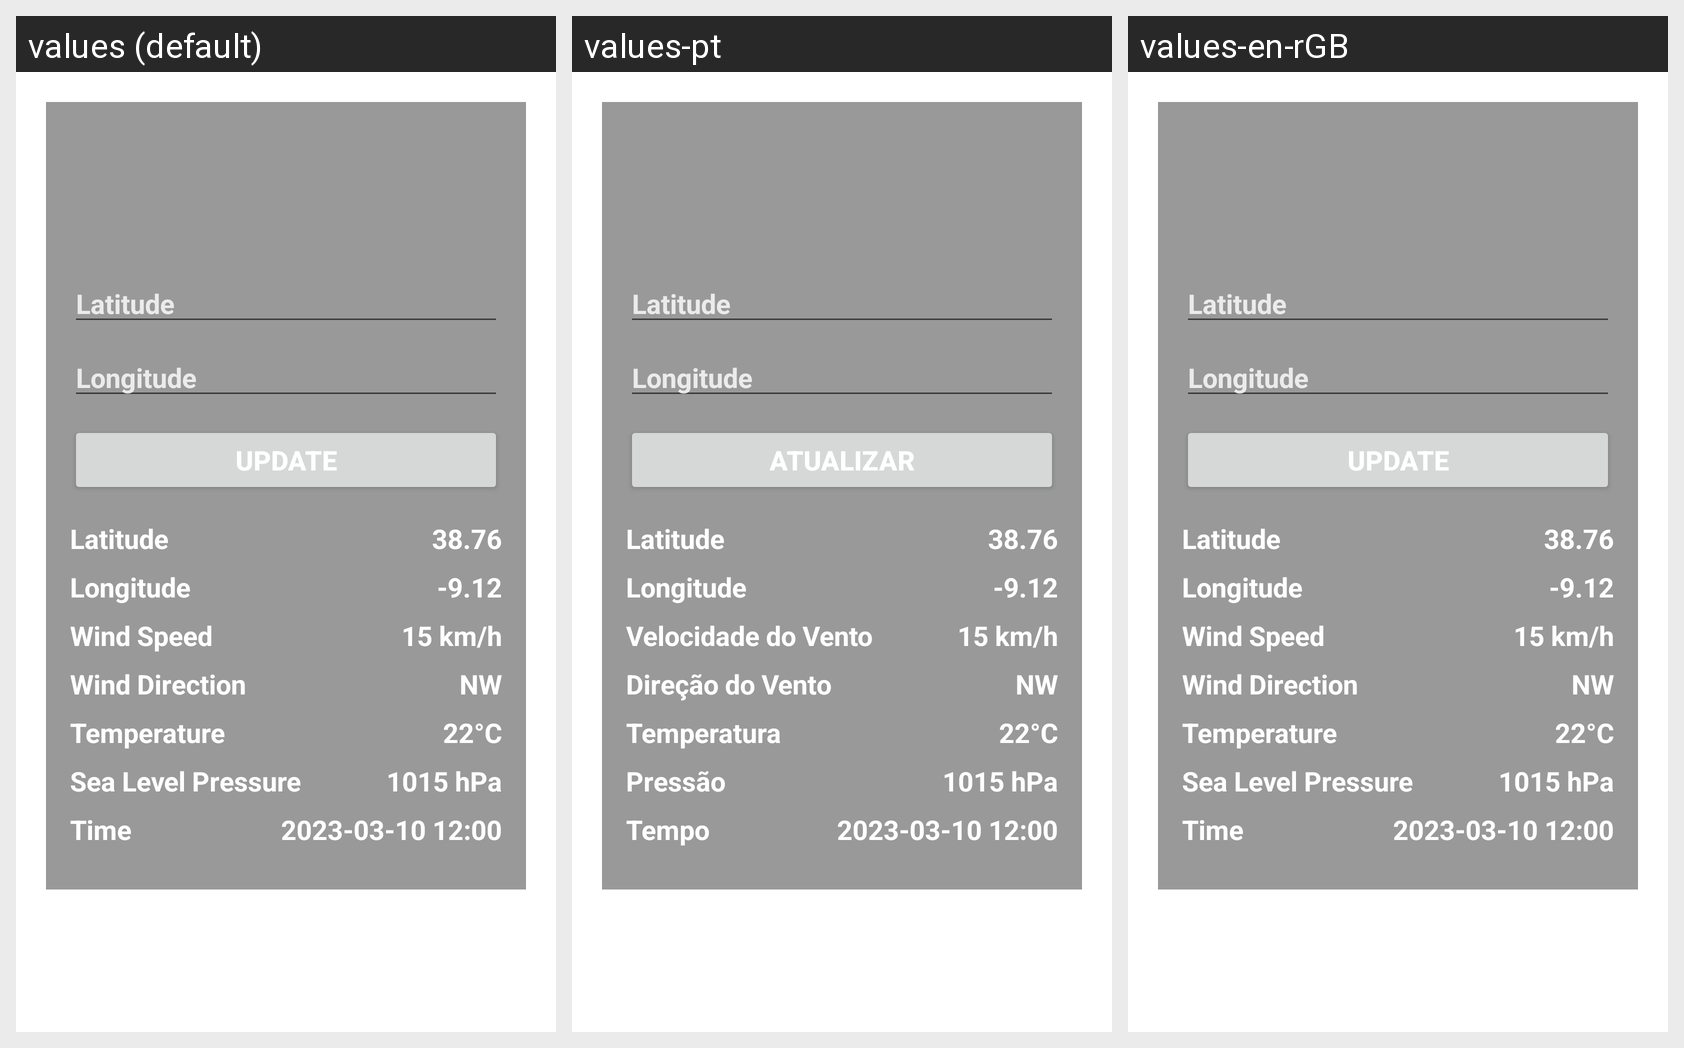

The same Android screen rendered under several of its app's locales, left to right. List the strings drawn on it with the default value and each locale's translation.
Android screen res/layout/activity_main.xml rendered under 3 locales, left to right: values (default), values-pt, values-en-rGB. Device: Nexus 5 (rendered at 1080×1920; each locale shown at half size, 540×960, under a caption strip naming it); theme Theme.CoolWeatherApp.
Strings drawn on this screen, with the default value and each locale's value (text and hints the layout hard-codes, and strings that could not be matched under every locale, appear in the picture but are not listed):

latitude_hint
  values: Latitude
  values-pt: Latitude
  values-en-rGB: Latitude

longitude_hint
  values: Longitude
  values-pt: Longitude
  values-en-rGB: Longitude

update_button
  values: Update
  values-pt: Atualizar
  values-en-rGB: Update

label_latitude
  values: Latitude
  values-pt: Latitude
  values-en-rGB: Latitude

label_longitude
  values: Longitude
  values-pt: Longitude
  values-en-rGB: Longitude

label_wind_speed
  values: Wind Speed
  values-pt: Velocidade do Vento
  values-en-rGB: Wind Speed

label_wind_direction
  values: Wind Direction
  values-pt: Direção do Vento
  values-en-rGB: Wind Direction

label_temperature
  values: Temperature
  values-pt: Temperatura
  values-en-rGB: Temperature

label_pressure
  values: Sea Level Pressure
  values-pt: Pressão
  values-en-rGB: Sea Level Pressure

label_time
  values: Time
  values-pt: Tempo
  values-en-rGB: Time
